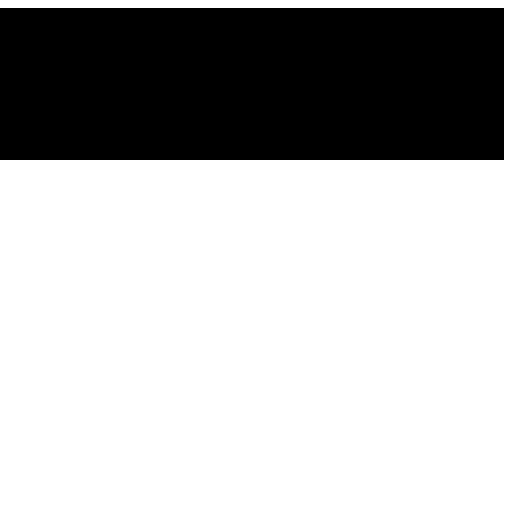
t = 0.00 s
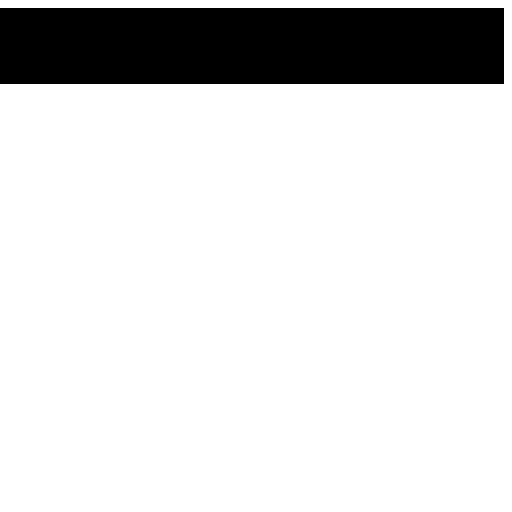
t = 0.99 s
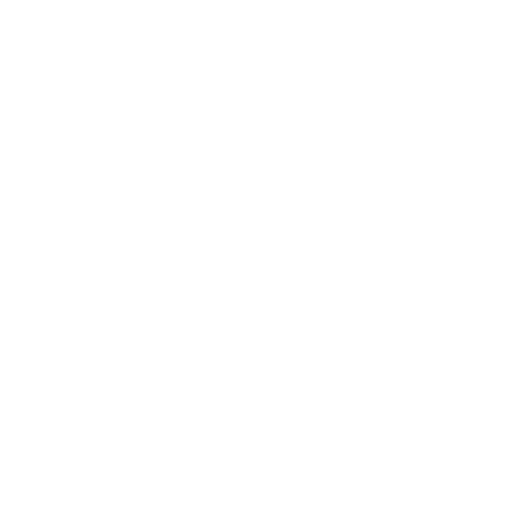
t = 1.98 s
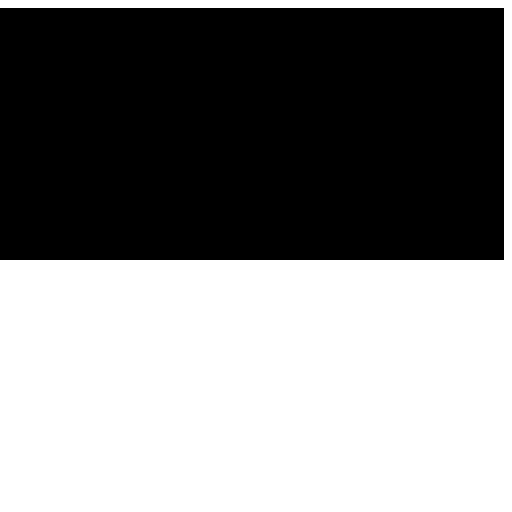
t = 2.97 s
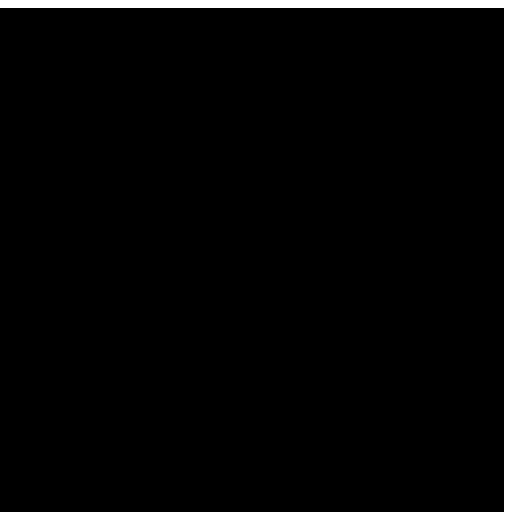
t = 3.96 s
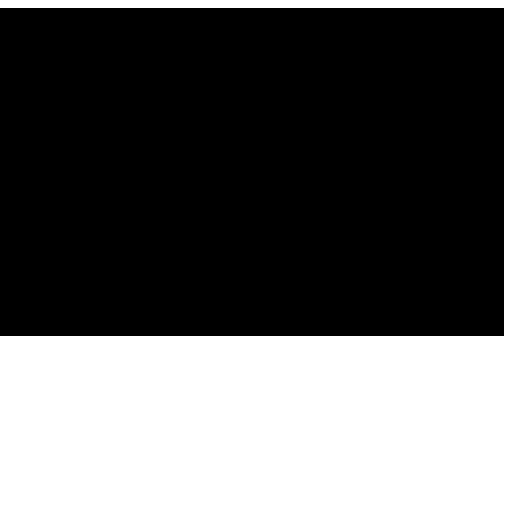
t = 4.98 s

The animated SVG that drew these frames (rendered in a browser with its animation timeline set to each time). Animation: 1 CSS @keyframes rule; one cycle of 6.00 s, repeats indefinitely.

<svg width="256" height="256" viewBox="0 0 256 256" xmlns="http://www.w3.org/2000/svg" transform="scale(1, -1)">
  <g>
    <rect 
      class="animated-shape" 
      x="0" y="176" 
      width="252" 
      height="76" 
      rx="0" />
  </g>
  <style>
    .animated-shape {
      animation: shape-animation 6s ease-in-out infinite;
    }

    @keyframes shape-animation {
      0%, 100% {
        height: 76px;
        y: 176px;
      }
      33% {
        height: 0;
        y: 252px;
      }
      66% {
        height: 252px;
        y: 0;
      }
    }
  </style>
</svg>
